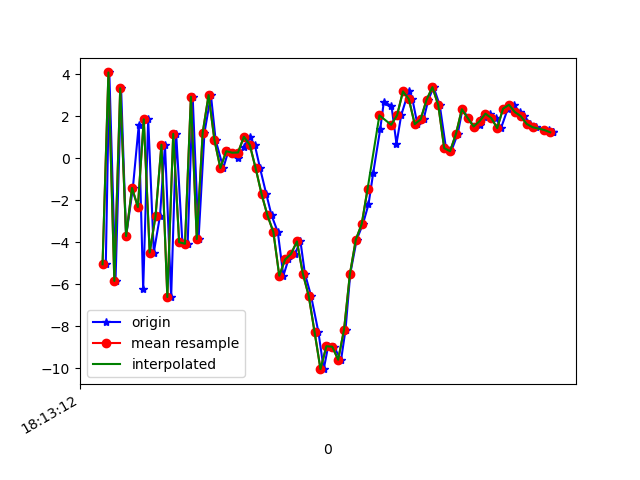

The file beside this chart, header and first rows:
1617819192351, 514835902601204, -5.050645, -1.6032355, -6.041341
1617819192363, 514835921831974, 4.09, 0.2836, 3.518
1617819192384, 514835941062744, -5.843, -1.432, -0.6279
1617819192403, 514835960293514, 3.335, 0.7409, -2.831
1617819192420, 514835979524284, -3.707, -0.1122, 6.524
1617819192443, 514835998755054, -1.412, 1.072, -7.83
1617819192463, 514836017985824, 1.596, 2.139, 7.525
1617819192478, 514836037216594, -6.246, 1.83, -4.118
1617819192495, 514836056447364, 1.856, 5.126, -0.5859
1617819192514, 514836075678134, -4.493, 5.05, 4.395
1617819192535, 514836094908904, -2.751, 4.462, -9.07
1617819192552, 514836114139674, 0.6471, 3.557, 6.862
1617819192573, 514836133370444, -6.612, 1.978, -1.387
1617819192590, 514836152601214, 1.167, 2.796, -1.081
1617819192611, 514836171831984, -4.001, 1.183, 9.14
1617819192629, 514836191062754, -4.074, -0.4326, -6.912
1617819192646, 514836210293524, 2.93, 0.8636, 5.038
1617819192666, 514836229524294, -3.85, -0.9838, 3.273
1617819192686, 514836248755064, 1.213, -4.43, -8.316
1617819192708, 514836267985834, 3.011, -4.832, 3.98
1617819192724, 514836287216604, 0.8631, -2.005, 0.5909
1617819192750, 514836306447374, -0.4641, -0.07242, -2.085
1617819192767, 514836325678144, 0.3364, -1.397, -1.167
1617819192780, 514836344908914, 0.2647, 0.4186, -3.301
1617819192801, 514836364139684, 0.03605, 2.981, -6.552
1617819192819, 514836383370454, 0.5145, 3.695, -7.378
1617819192839, 514836402601224, 1.027, 4.457, -8.187
1617819192857, 514836421831994, 0.6338, 3.85, -8.314
1617819192875, 514836441062764, -0.4844, 3.512, -8.262
1617819192896, 514836460293534, -1.711, 3.286, -7.506
1617819192914, 514836479524304, -2.724, 2.762, -5.545
1617819192935, 514836498755074, -3.513, 1.77, -4.546
1617819192954, 514836517985844, -5.596, 1.336, -6.074
1617819192971, 514836537216614, -4.823, 0.03779, -11.08
1617819192993, 514836556447384, -4.555, -0.8988, -13.53
1617819193012, 514836575678154, -3.961, 2.018, -8.579
1617819193027, 514836594908924, -5.491, 4.33, -4.463
1617819193048, 514836614139694, -6.556, 3.787, -0.4188
1617819193073, 514836633370464, -8.287, -0.3555, 2.108
1617819193091, 514836652601234, -10.05, -1.85, 6.359
1617819193106, 514836671832004, -8.956, -0.806, 11.64
1617819193125, 514836691062774, -8.978, 2.579, 12.49
1617819193150, 514836710293544, -9.598, 3.476, 12.08
1617819193165, 514836729524314, -8.162, 3.139, 11.96
1617819193181, 514836748755084, -5.508, 2.21, 12.33
1617819193203, 514836767985854, -3.874, 4.04, 11.76
1617819193224, 514836787216624, -3.133, 5.951, 10.2
1617819193243, 514836806447394, -2.199, 5.088, 7.614
1617819193259, 514836825678164, -0.7017, 3.148, 5.288
1617819193283, 514836844908934, 1.409, 1.927, 4.68
1617819193295, 514836864139704, 2.681, 1.894, 4.509
1617819193321, 514836883481892, 2.503, 0.8398, 2.235
1617819193338, 514836902712662, 0.6868, -1.393, 1.099
1617819193354, 514836921943432, 2.047, -3.221, -0.3799
1617819193379, 514836941174202, 3.187, -1.013, -1.912
1617819193392, 514836960404972, 2.82, 3.263, -3.618
1617819193409, 514836979635742, 1.625, 5.313, -2.163
1617819193430, 514836998866512, 1.854, -0.05215, -0.1117
1617819193446, 514837018097282, 2.781, -4.491, 2.148
1617819193464, 514837037328052, 3.389, -3.683, 1.551
1617819193485, 514837056558822, 2.525, 0.4593, -0.9505
... 20 more rows
